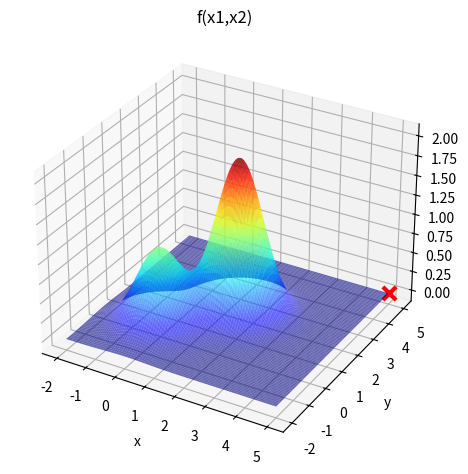

The script that saved this image:
import numpy as np
import matplotlib.pyplot as plt

def f(x1, x2):
    return np.exp(-(x1**2 + x2**2)) + 2 * np.exp(-((x1 - 1.7)**2 + (x2 - 1.7)**2))

ls = 5
li = -2
num = 1000

x1 = np.linspace(li, ls, num)
x2 = np.linspace(li, 4, num)

X1, X2 = np.meshgrid(x1, x1)

Y = f(X1, X2)

x1_candidato, x2_candidato = ls, ls # TODO: ou 4, -2?
f_candidato = f(x1_candidato, x2_candidato)

fig = plt.figure()
ax = fig.add_subplot(projection='3d')
ax.plot_surface(X1, X2, Y, rstride=10, cstride=10, alpha=0.6, cmap='jet')
ax.scatter(x1_candidato, x2_candidato, f_candidato, marker='x', s=90, linewidths=3, color='red')

ax.set_xlabel('x')
ax.set_ylabel('y')
ax.set_zlabel('z')
ax.set_title('f(x1,x2)')
plt.tight_layout()
plt.show()